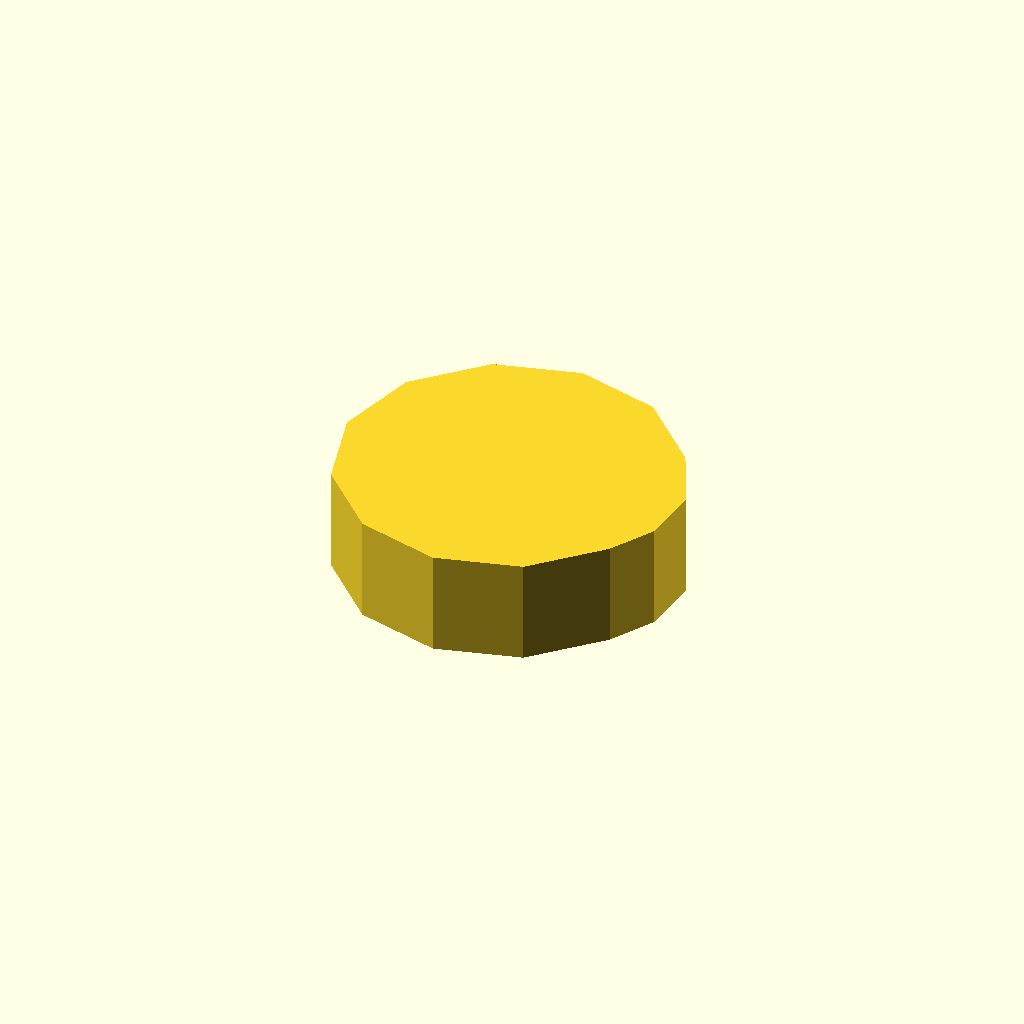
Cell 1: rendered with the file's own defaults.
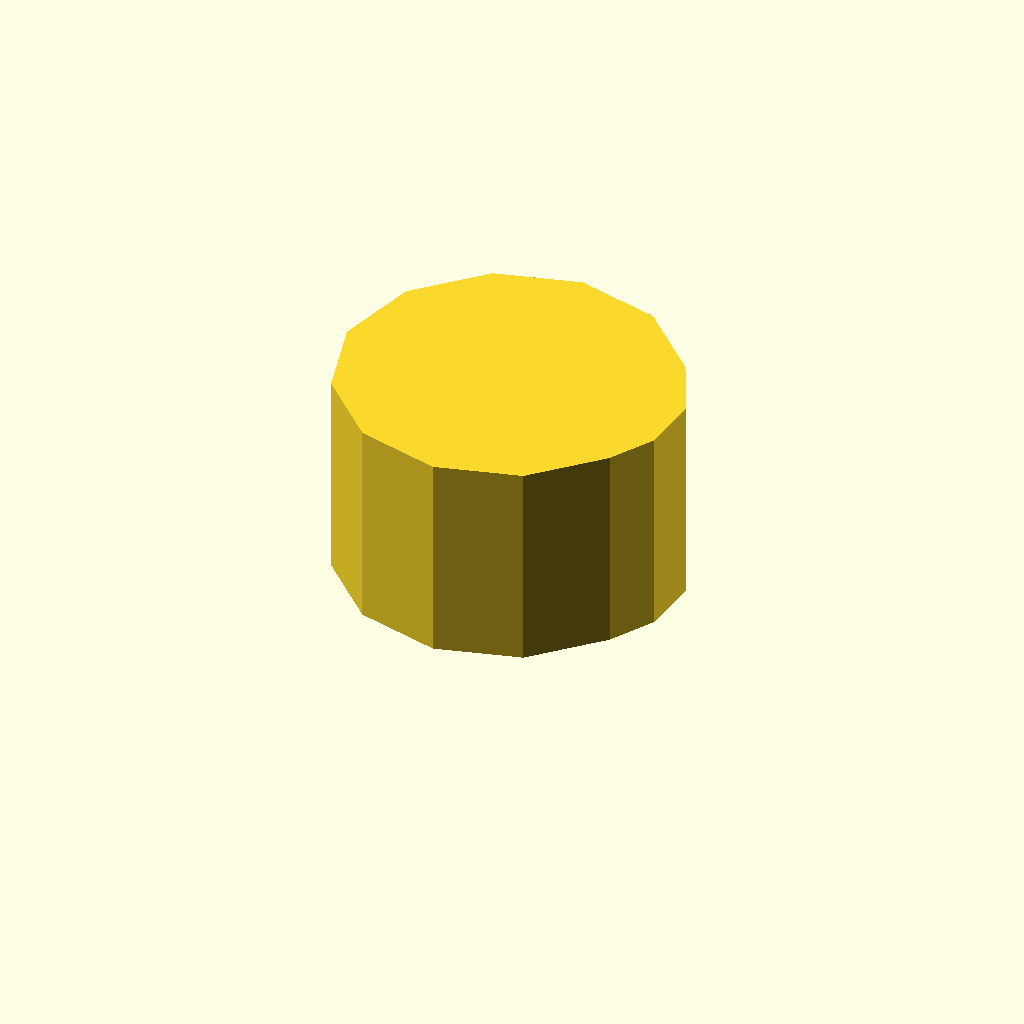
Cell 2: the same model with profile_height = 20.
One fixed orthographic camera (rotation 55°, 0°, 25°; colour scheme Cornfield) for every cell.
Source of the model, optional_data/data/sketch1/eccentrics/part_0077.scad:
$fn = 32;

// ----------------------------------------------------------------------
// Eccentric disc: egg, 10 mm thick
// ----------------------------------------------------------------------

// --- parameters (mm) ---
profile_height = 10;      // extrusion height
profile_points = 14;      // points of the closed outline

profile = [[0, 16], [2.144, 8], [8, 2.144], [16, 0], [24, 2.144], [29.856, 8], [32.337, 12.238], [32.833, 17.91], [30.426, 23.071], [29.856, 24], [24, 29.856], [16, 32], [8, 29.856], [2.144, 24]];  // single closed polygon, 14 points, counter clockwise

// --- the one profile operation ---
linear_extrude(height = profile_height) polygon(points = profile);
Parameter table extracted from the source (name, type, default, range or options):
profile_height: number, default 10
profile_points: number, default 14
